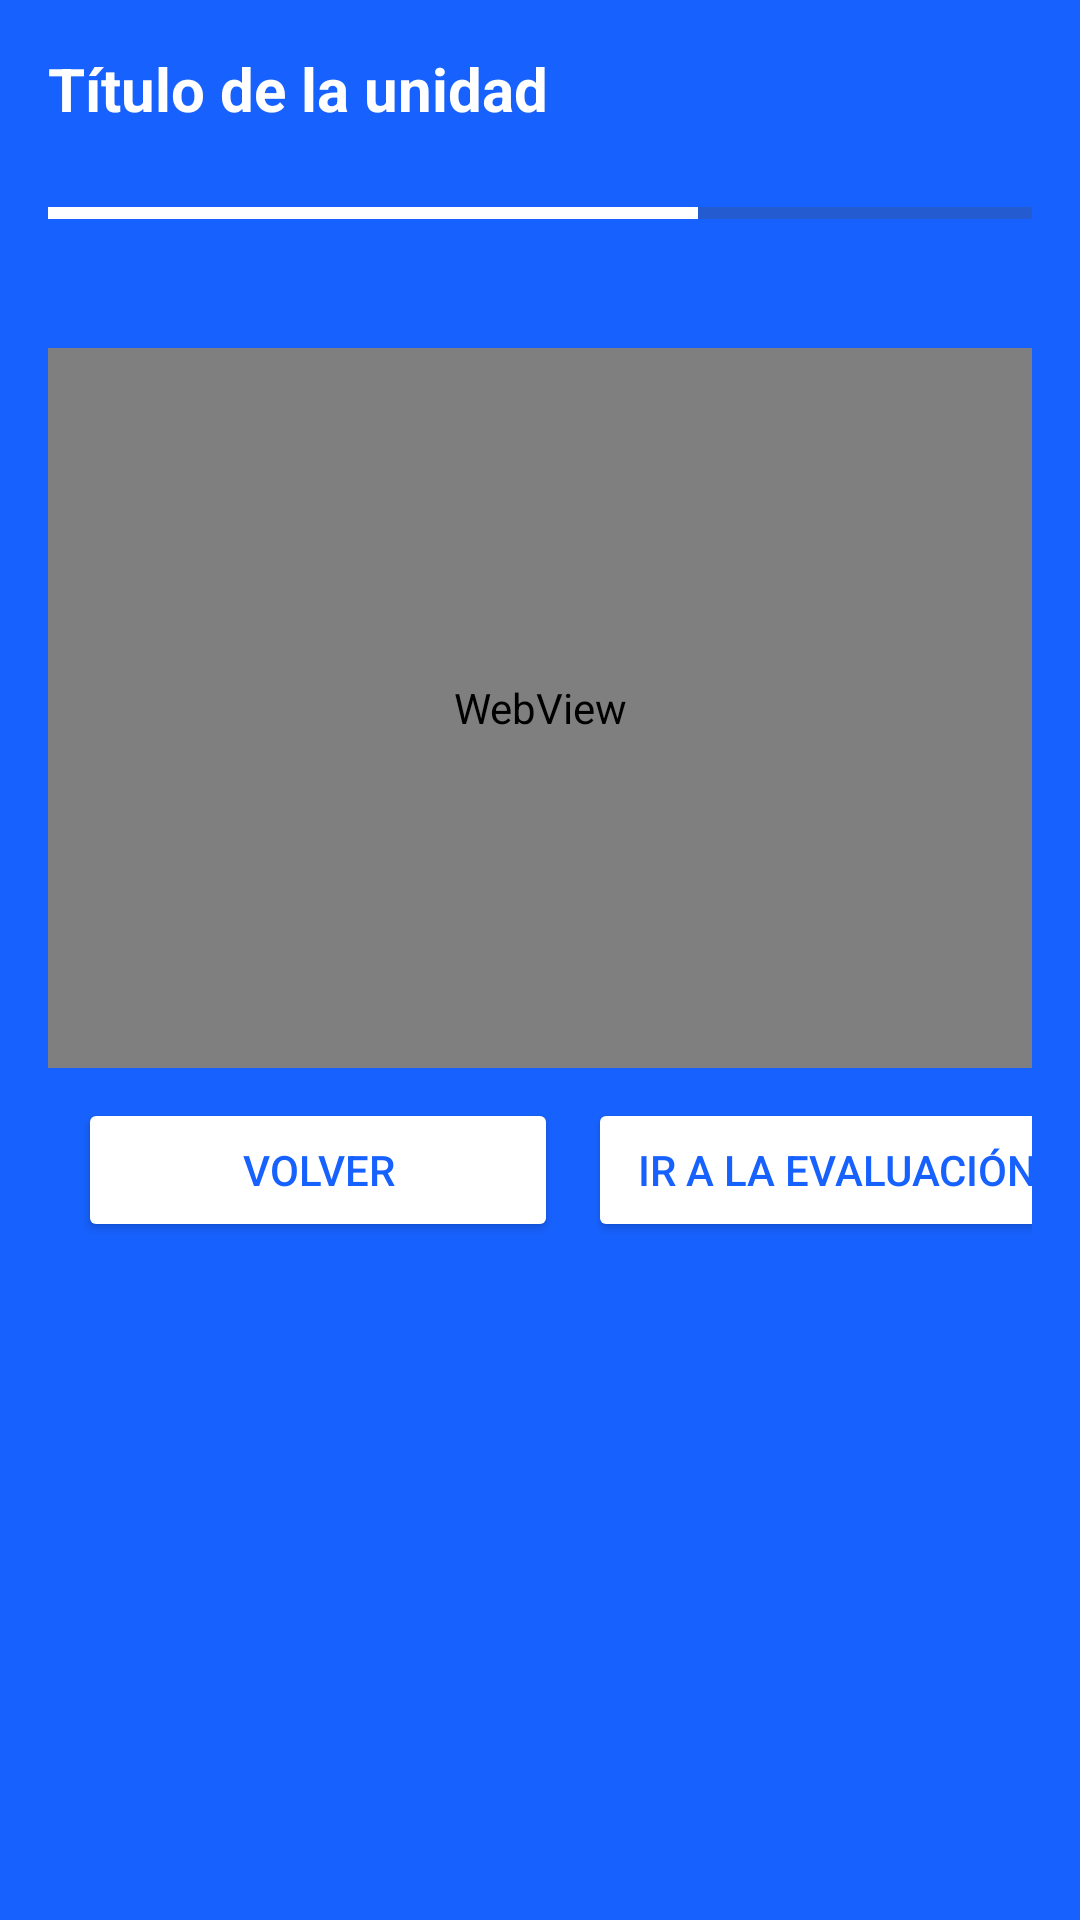

Write the Android layout XML for this screen, with the resource values it uses.
<!-- AndroidManifest.xml: application theme Theme.Curso -->
<!-- res/layout/activity_unidad_video.xml -->
<?xml version="1.0" encoding="utf-8"?>
<LinearLayout xmlns:android="http://schemas.android.com/apk/res/android"
    android:orientation="vertical"
    android:background="@color/blue"
    android:padding="16dp"
    android:layout_width="match_parent"
    android:layout_height="match_parent">

    <TextView
        android:id="@+id/txtTitulo"
        android:layout_width="wrap_content"
        android:layout_height="wrap_content"
        android:text="Título de la unidad"
        android:textColor="@android:color/white"
        android:textSize="20sp"
        android:textStyle="bold"
        android:layout_marginBottom="8dp" />

    <ProgressBar
        android:id="@+id/progressBar"
        style="?android:attr/progressBarStyleHorizontal"
        android:layout_width="match_parent"
        android:layout_height="40dp"
        android:layout_marginBottom="25dp"
        android:max="100"
        android:progress="66"
        android:progressTint="@android:color/white" />

    <WebView
        android:id="@+id/webViewVideo"
        android:layout_width="match_parent"
        android:layout_height="240dp"
        android:background="#000" />

    <FrameLayout
        android:id="@+id/fullscreen_container"
        android:layout_width="match_parent"
        android:layout_height="match_parent"
        android:background="#000"
        android:visibility="gone" />

    <LinearLayout
        android:layout_width="match_parent"
        android:layout_height="match_parent"
        android:orientation="horizontal">

        <Button
            android:id="@+id/btnVolverIntro"
            android:layout_width="160dp"
            android:layout_height="wrap_content"
            android:text="Volver"
            android:layout_marginTop="10dp"
            android:padding="10dp"
            android:backgroundTint="@color/white"
            android:textColor="@color/blue"
            android:layout_marginHorizontal="10dp" />

        <Button
            android:id="@+id/btnIrParcial"
            android:layout_width="166dp"
            android:layout_height="wrap_content"
            android:backgroundTint="@android:color/white"
            android:padding="10dp"
            android:layout_marginTop="10dp"
            android:text="Ir a la evaluación"
            android:textColor="@color/blue" />
    </LinearLayout>
</LinearLayout>
<!-- resources referenced by this layout -->
<resources>
  <color name="blue">#1762FF</color>
  <color name="white">#FFFFFFFF</color>
  <style name="Theme.Curso" parent="Base.Theme.Curso" />
  <style name="Base.Theme.Curso" parent="Theme.Material3.DayNight.NoActionBar">
          
          
      </style>
</resources>
